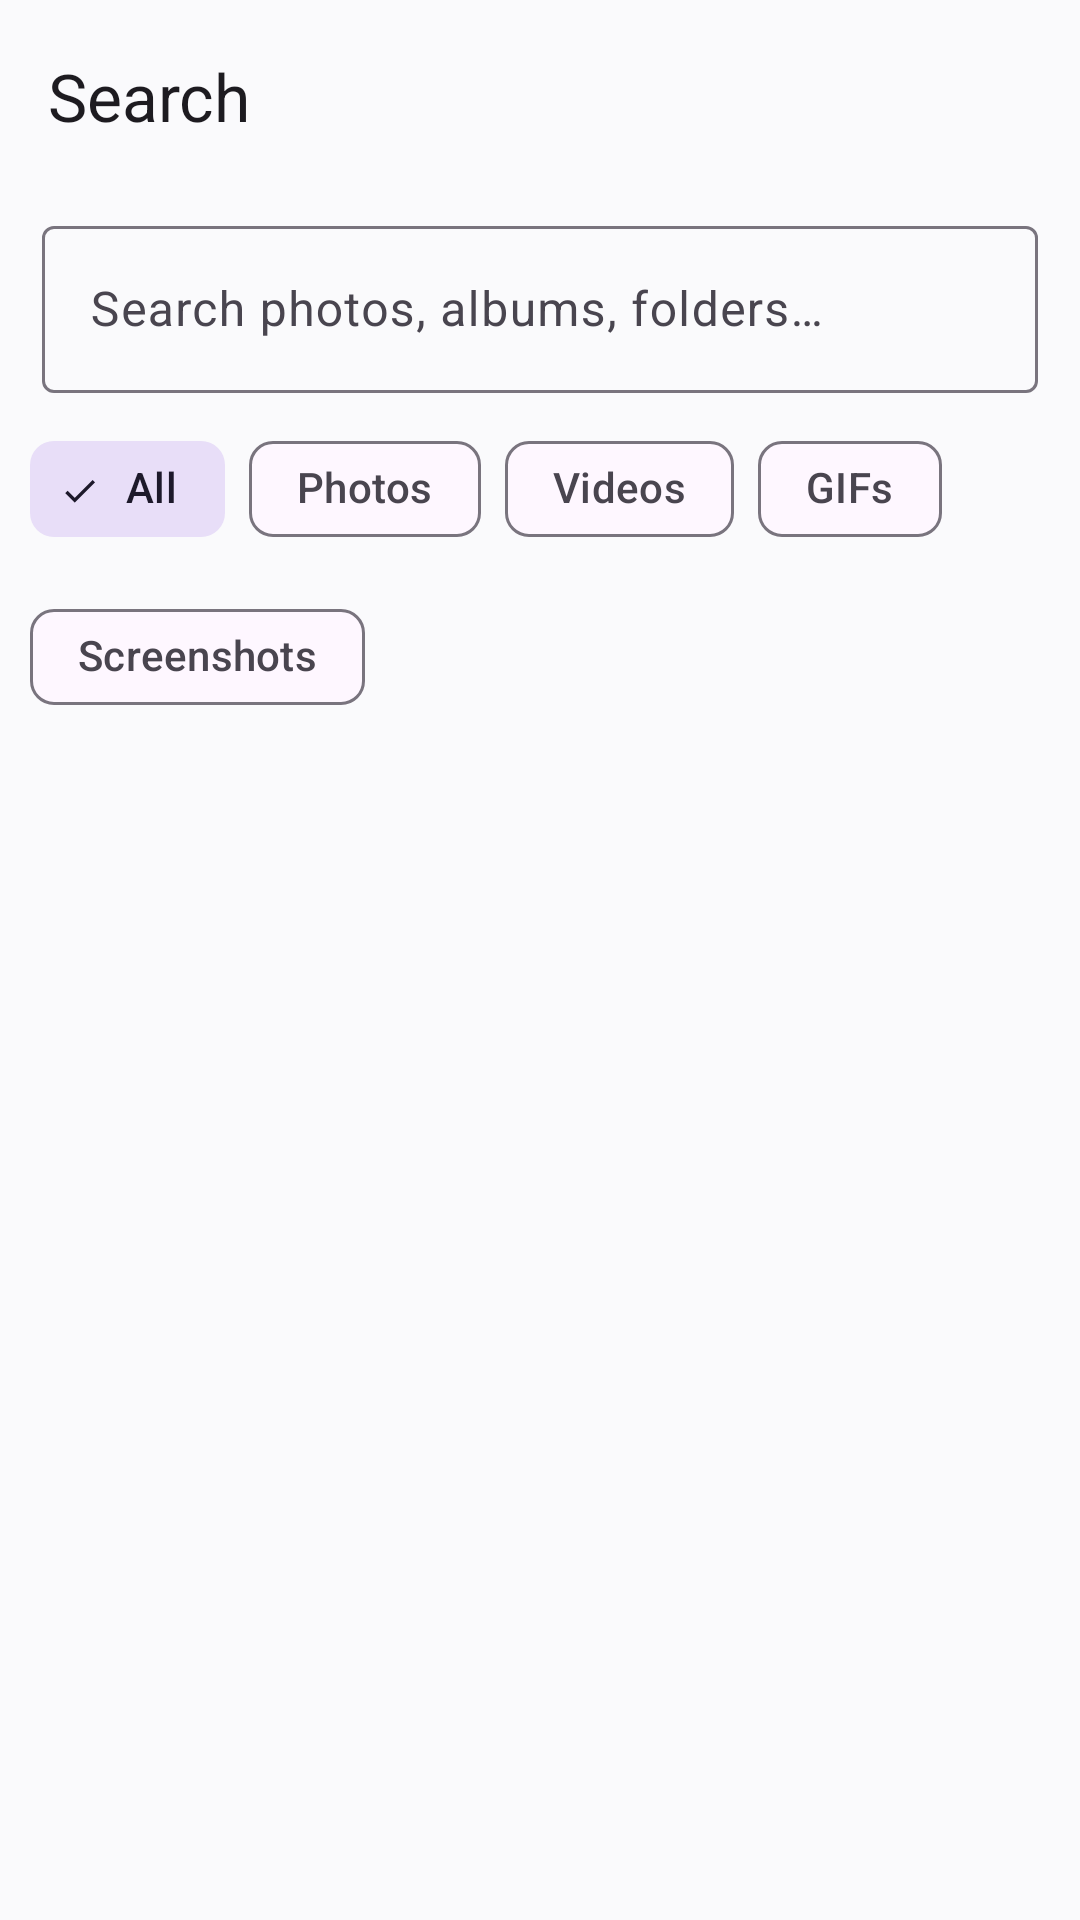

Reconstruct the res/layout file that produces this screen, plus the resources it refers to.
<!-- AndroidManifest.xml: application theme Theme.GalleryX -->
<!-- res/layout/activity_search.xml -->
<?xml version="1.0" encoding="utf-8"?>
<LinearLayout xmlns:android="http://schemas.android.com/apk/res/android"
    xmlns:app="http://schemas.android.com/apk/res-auto"
    android:layout_width="match_parent"
    android:layout_height="match_parent"
    android:orientation="vertical">

    <com.google.android.material.appbar.MaterialToolbar
        android:id="@+id/toolbar"
        android:layout_width="match_parent"
        android:layout_height="?attr/actionBarSize"
        app:navigationIcon="@drawable/ic_back"
        app:title="@string/search"
        app:titleTextColor="?attr/colorOnSurface" />

    <com.google.android.material.textfield.TextInputLayout
        android:layout_width="match_parent"
        android:layout_height="wrap_content"
        android:layout_marginLeft="14dp"
        android:layout_marginTop="6dp"
        android:layout_marginRight="14dp"
        android:hint="@string/search_hint"
        app:boxBackgroundMode="outline"
        app:endIconMode="clear_text"
        app:endIconTint="?attr/colorOnSurfaceVariant">

        <com.google.android.material.textfield.TextInputEditText
            android:id="@+id/query"
            android:layout_width="match_parent"
            android:layout_height="wrap_content"
            android:imeOptions="actionSearch"
            android:inputType="text"
            android:maxLines="1"
            android:singleLine="true" />
    </com.google.android.material.textfield.TextInputLayout>

    <com.google.android.material.chip.ChipGroup
        android:id="@+id/filters"
        android:layout_width="match_parent"
        android:layout_height="wrap_content"
        android:paddingLeft="10dp"
        android:paddingTop="8dp"
        android:paddingRight="10dp"
        app:selectionRequired="true"
        app:singleSelection="true">

        <com.google.android.material.chip.Chip
            android:id="@+id/chip_all"
            style="@style/Widget.Material3.Chip.Filter"
            android:layout_width="wrap_content"
            android:layout_height="wrap_content"
            android:checked="true"
            android:text="@string/filter_all" />

        <com.google.android.material.chip.Chip
            android:id="@+id/chip_photos"
            style="@style/Widget.Material3.Chip.Filter"
            android:layout_width="wrap_content"
            android:layout_height="wrap_content"
            android:text="@string/filter_photos" />

        <com.google.android.material.chip.Chip
            android:id="@+id/chip_videos"
            style="@style/Widget.Material3.Chip.Filter"
            android:layout_width="wrap_content"
            android:layout_height="wrap_content"
            android:text="@string/filter_videos" />

        <com.google.android.material.chip.Chip
            android:id="@+id/chip_gifs"
            style="@style/Widget.Material3.Chip.Filter"
            android:layout_width="wrap_content"
            android:layout_height="wrap_content"
            android:text="@string/filter_gifs" />

        <com.google.android.material.chip.Chip
            android:id="@+id/chip_screenshots"
            style="@style/Widget.Material3.Chip.Filter"
            android:layout_width="wrap_content"
            android:layout_height="wrap_content"
            android:text="@string/filter_screenshots" />
    </com.google.android.material.chip.ChipGroup>

    <FrameLayout
        android:id="@+id/container"
        android:layout_width="match_parent"
        android:layout_height="0dp"
        android:layout_weight="1" />
</LinearLayout>
<!-- resources referenced by this layout -->
<resources>
  <string name="filter_all">All</string>
  <string name="filter_gifs">GIFs</string>
  <string name="filter_photos">Photos</string>
  <string name="filter_screenshots">Screenshots</string>
  <string name="filter_videos">Videos</string>
  <string name="search">Search</string>
  <string name="search_hint">Search photos, albums, folders…</string>
  <style name="Theme.GalleryX" parent="Theme.Material3.DayNight.NoActionBar">
          <item name="colorPrimary">@color/primary</item>
          <item name="colorOnPrimary">@color/on_primary</item>
          <item name="colorPrimaryContainer">@color/primary_container</item>
          <item name="colorOnPrimaryContainer">@color/on_primary_container</item>
          <item name="android:windowBackground">@color/window_background</item>
      </style>
  <color name="primary">#5B6CFF</color>
  <color name="on_primary">#FFFFFF</color>
  <color name="primary_container">#DDE1FF</color>
  <color name="on_primary_container">#00145E</color>
  <color name="window_background">#FAFAFC</color>
</resources>
